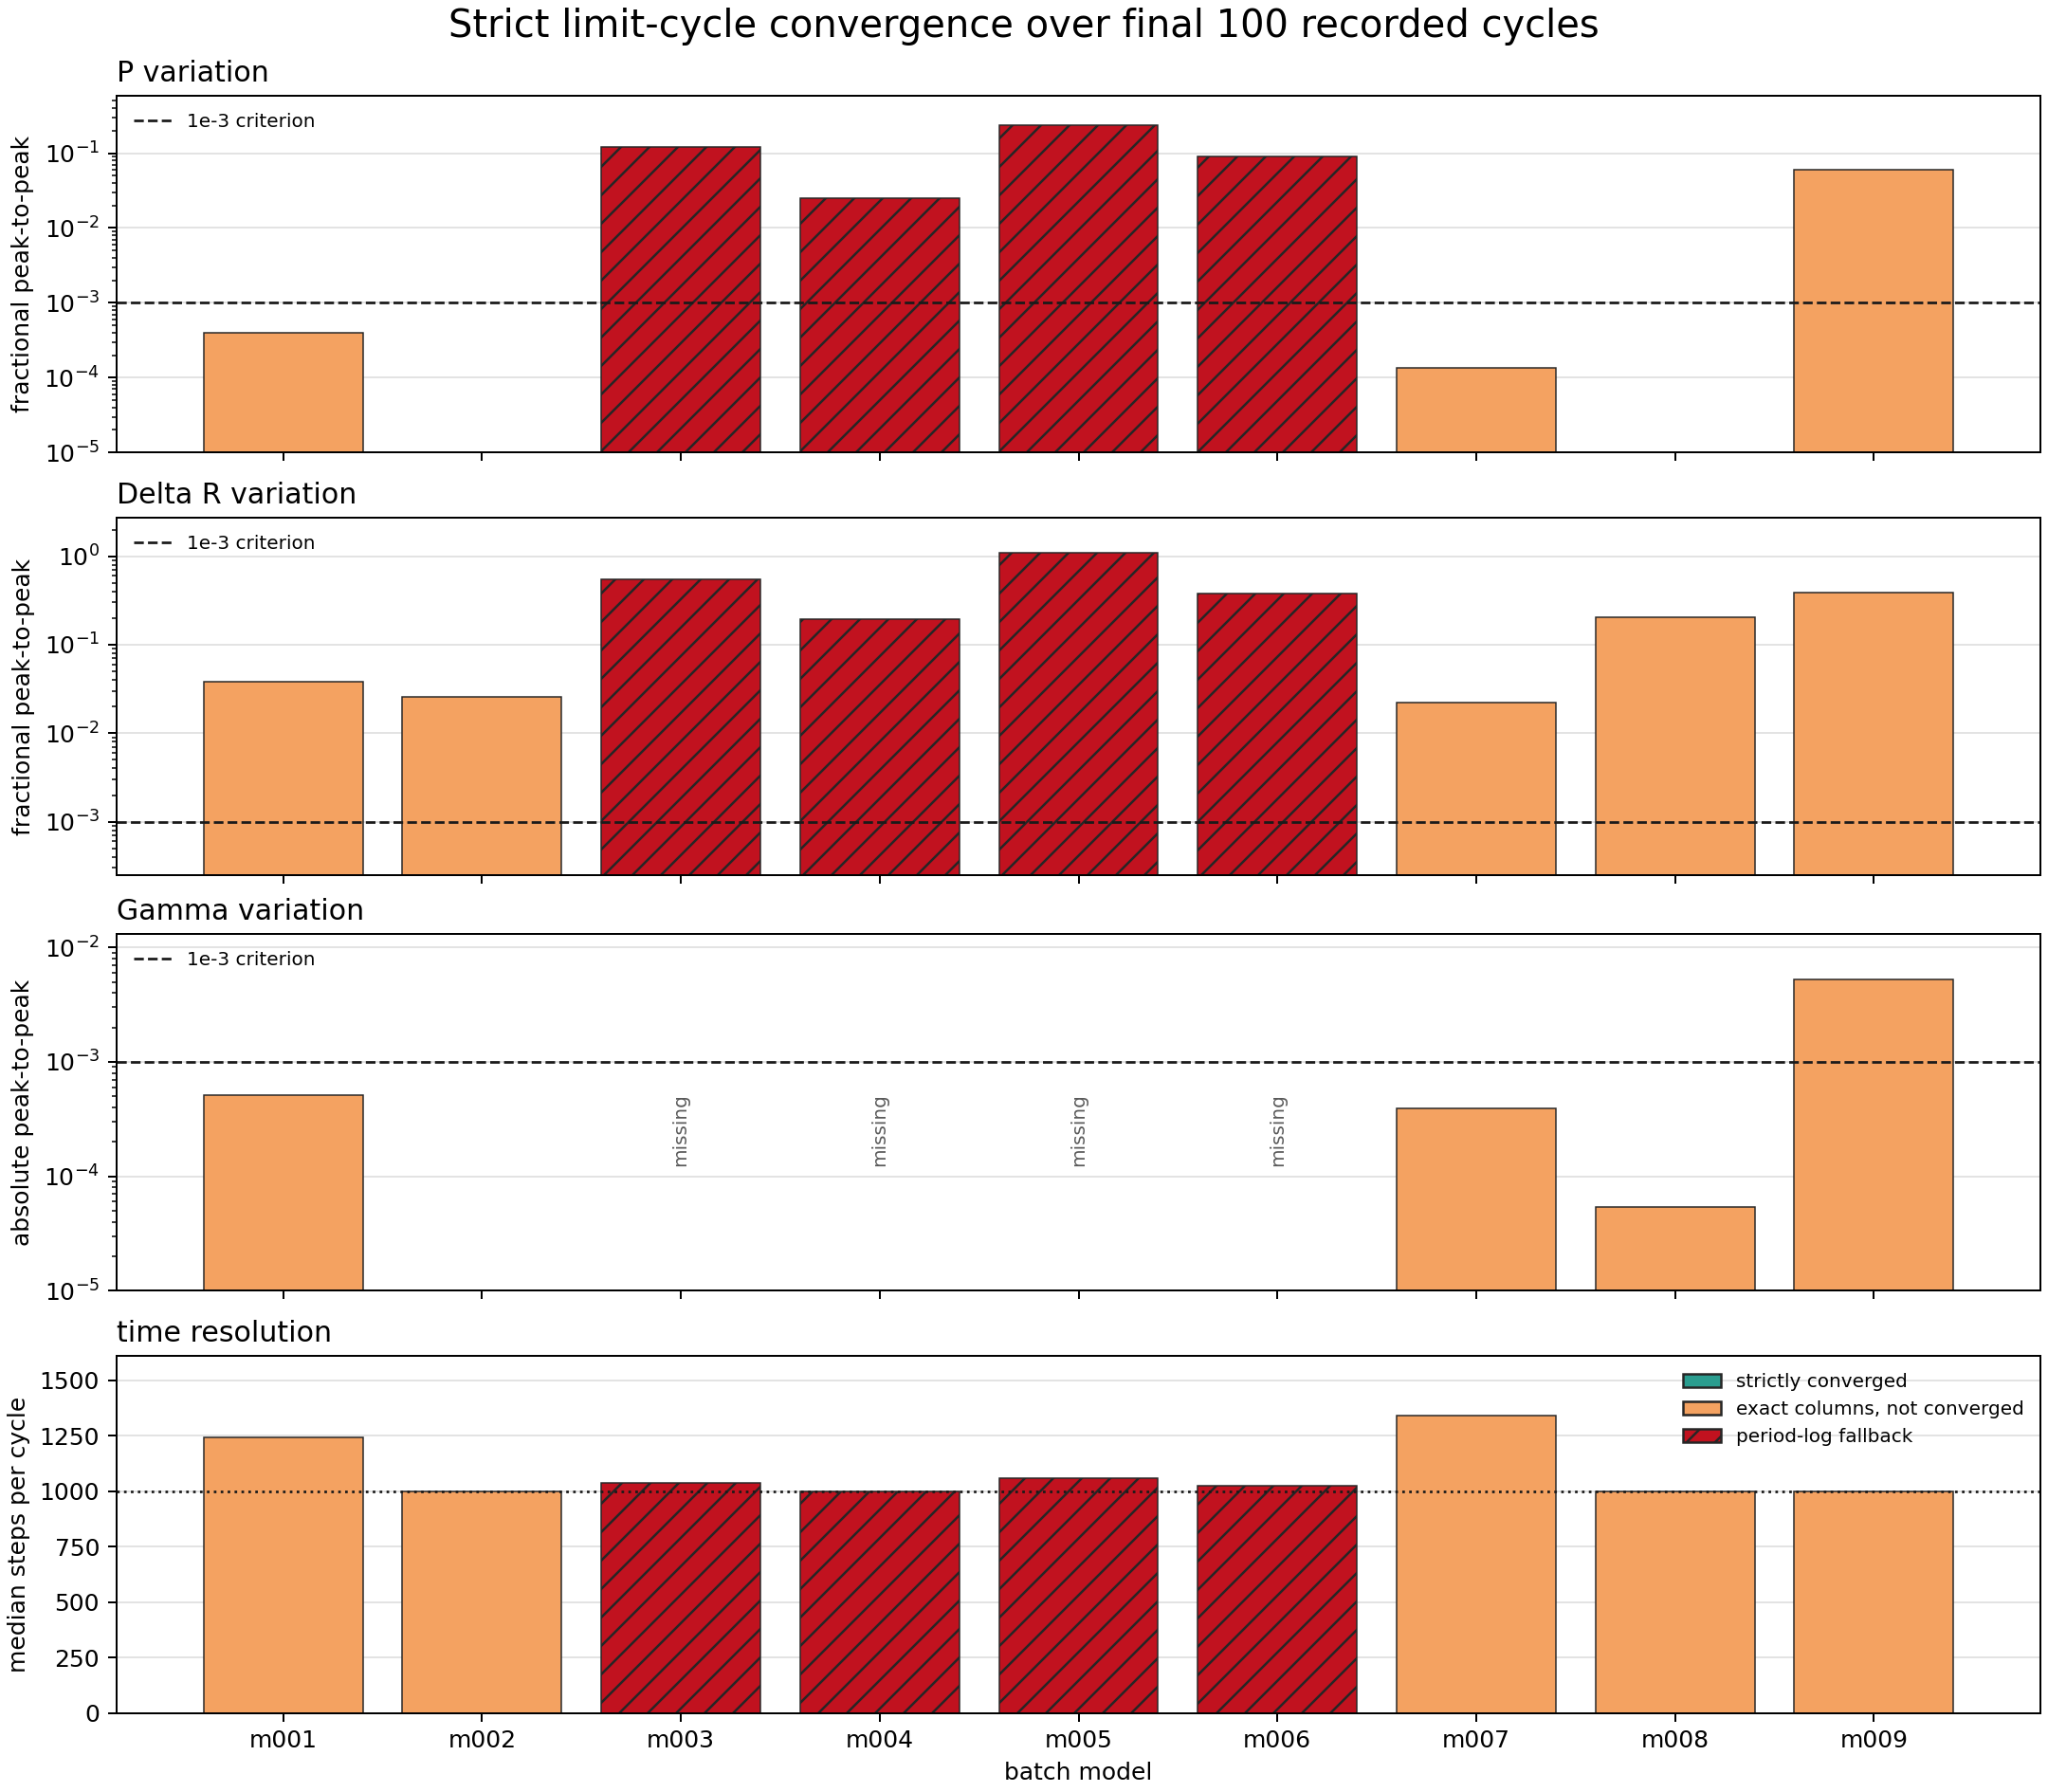

The file beside this chart, header and first rows:
model_id, run_name, source_kind, source, cycle_count, last_cycle_count_used, last_period_number, gamma_peak_to_peak_last_window, period_fractional_peak_to_peak_last_wind…, delta_r_fractional_peak_to_peak_last_win…, steps_median_last_window, steps_min_last_window, steps_max_last_window, max_vsurf_div_cs_median_last_window, max_vsurf_div_cs_first_last_window, max_vsurf_div_cs_slope_per_cycle_last_wi…, max_vsurf_div_cs_min_last_window, max_vsurf_div_cs_max_last_window, grekm_stopped, period_cap_stopped, converged_gamma, converged_period, converged_delta_r, converged_exact
model_000, model_000_combined_14507_full_pressure_m…, period_log_fallback, , 0, 0, , , , , , , , , , , , , False, False, False, , , False
model_001, model_001_M0p5602_Z0p003592_T6824, history_exact_rsp_columns, cumulative:continue_saturation_resume:LO…, 79, 79, 1985, 0.0005121, 0.0004012, 0.03804, 1243, 1240, 1246, 4.41, [None, 4.46549], 0.00177, 4.328, 4.465, , , False, False, False, False
model_002, model_002_M0p5753_Z0p00707_T6044, history_exact_rsp_columns, cumulative:continue_saturation_resume:LO…, 24, 24, 2021, 7.0244436862635165e-06, 3.605410061974814e-07, 0.02578, 1000, 1000, 1000, 0.2817, [None, 0.28519], 0.0003135, 0.2783, 0.2852, , , False, False, False, False
model_003, model_003_M0p7317_Z0p001405_T6745, period_log_fallback, cumulative:create+continue_saturation, 2000, 100, 2000, , 0.1202, 0.5537, 1039, 919.0, 1105, 2.544, [2.9593, 2.52307], -0.0004653, 1.878, 3.262, False, True, False, False, False, False
model_004, model_004_M0p7595_Z0p0001834_T6876, period_log_fallback, cumulative:create+continue_saturation, 2000, 100, 2000, , 0.02524, 0.1947, 1000, 978.0, 1023, 0.5604, [0.53709, 0.6313], 0.000841, 0.4959, 0.6313, False, True, False, False, False, False
model_005, model_005_M0p6238_Z0p00007156_T6925, period_log_fallback, cumulative:create+continue_saturation, 2000, 100, 2000, , 0.2381, 1.084, 1058, 820.0, 1181, 2.178, [2.93598, 2.57636], -0.0001678, 0.7726, 3.018, False, True, False, False, False, False
model_006, model_006_M0p7194_Z0p001620_T6711, period_log_fallback, cumulative:create+continue_saturation, 2000, 100, 2000, , 0.09132, 0.378, 1026, 944.0, 1221, 3.084, [3.4892, 3.35526], 0.0001465, 2.552, 3.648, False, True, False, False, False, False
model_007, model_007_M0p6887_Z0p004060_T6669, history_exact_rsp_columns, cumulative:continue_saturation+continue_…, 1712, 100, 1712, 0.0003906, 0.000134, 0.02228, 1341, 1338, 1344, 4.903, [None, 4.93757], 0.00101, 4.855, 4.938, , , True, True, False, False
model_008, model_008_M0p6151_Z0p0004406_T6792, history_exact_rsp_columns, cumulative:saturation+continue_saturatio…, 1147, 100, 1147, 5.3764038981093075e-05, 6.9663794636822745e-06, 0.2063, 1000, 1000, 1000, 0.4416, [0.39515, 0.49464], 0.001005, 0.3952, 0.4946, , , True, True, False, False
model_009, model_009_M0p6668_Z0p0001120_T6852, history_exact_rsp_columns, cumulative:saturation+saturation_resume:…, 268, 100, 268.0, 0.005295, 0.06065, 0.3881, 998.0, 949.0, 1055, 0.02446, [0.01952, 0.02752], 6.854587458745872e-05, 0.0195, 0.03084, , , False, False, False, False
